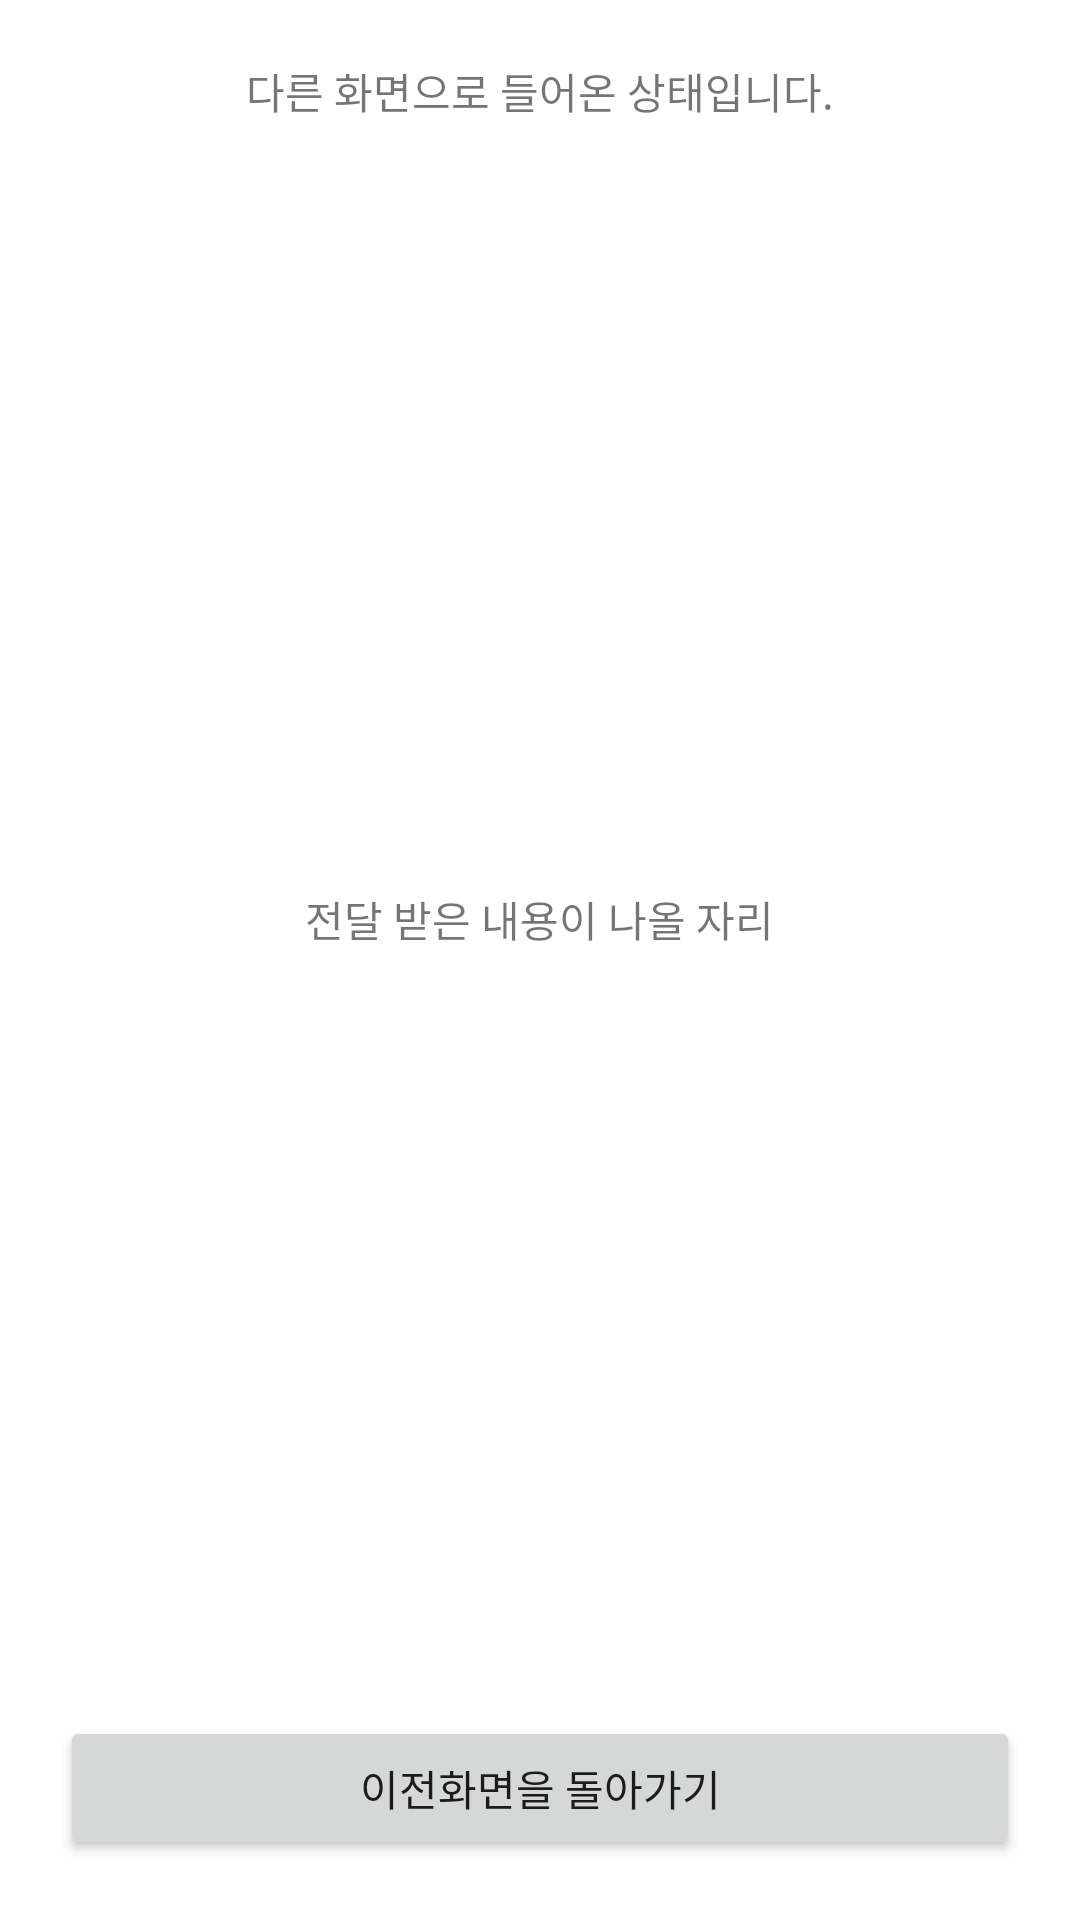

The Android layout XML behind this screen, and the referenced resources:
<!-- AndroidManifest.xml: application theme Theme.Intentpractice_Yun -->
<!-- res/layout/activity_other.xml -->
<?xml version="1.0" encoding="utf-8"?>
<LinearLayout xmlns:android="http://schemas.android.com/apk/res/android"
    xmlns:app="http://schemas.android.com/apk/res-auto"
    xmlns:tools="http://schemas.android.com/tools"
    android:layout_width="match_parent"
    android:layout_height="match_parent"
    android:orientation="vertical"
    android:padding="20dp"
    android:gravity="center"
    tools:context=".OtherActivity">

    <TextView
        android:layout_width="wrap_content"
        android:layout_height="wrap_content"
        android:text="다른 화면으로 들어온 상태입니다."/>
    <TextView
        android:layout_width="match_parent"
        android:layout_height="0dp"
        android:layout_weight="1"/>

    <TextView
        android:id="@+id/receivedMessageEdt"
        android:layout_width="wrap_content"
        android:layout_height="wrap_content"
        android:text="전달 받은 내용이 나올 자리"/>

    <TextView
        android:layout_width="match_parent"
        android:layout_height="0dp"
        android:layout_weight="1"/>

    <Button
        android:id="@+id/returnToMainBtn"
        android:layout_width="match_parent"
        android:layout_height="wrap_content"
        android:text="이전화면을 돌아가기"/>

</LinearLayout>
<!-- resources referenced by this layout -->
<resources>
  <style name="Theme.Intentpractice_Yun" parent="Theme.MaterialComponents.DayNight.DarkActionBar">
          
          <item name="colorPrimary">@color/purple_500</item>
          <item name="colorPrimaryVariant">@color/purple_700</item>
          <item name="colorOnPrimary">@color/white</item>
          
          <item name="colorSecondary">@color/teal_200</item>
          <item name="colorSecondaryVariant">@color/teal_700</item>
          <item name="colorOnSecondary">@color/black</item>
          
          <item name="android:statusBarColor" tools:targetApi="l">?attr/colorPrimaryVariant</item>
          
      </style>
  <!-- not gathered from this repository: default colours our renderer supplied (Android Studio template values) -->
  <color name="purple_500">#FF6200EE</color>
  <color name="purple_700">#FF3700B3</color>
  <color name="teal_200">#FF03DAC5</color>
  <color name="teal_700">#FF018786</color>
  <color name="black">#FF000000</color>
  <color name="white">#FFFFFFFF</color>
</resources>
